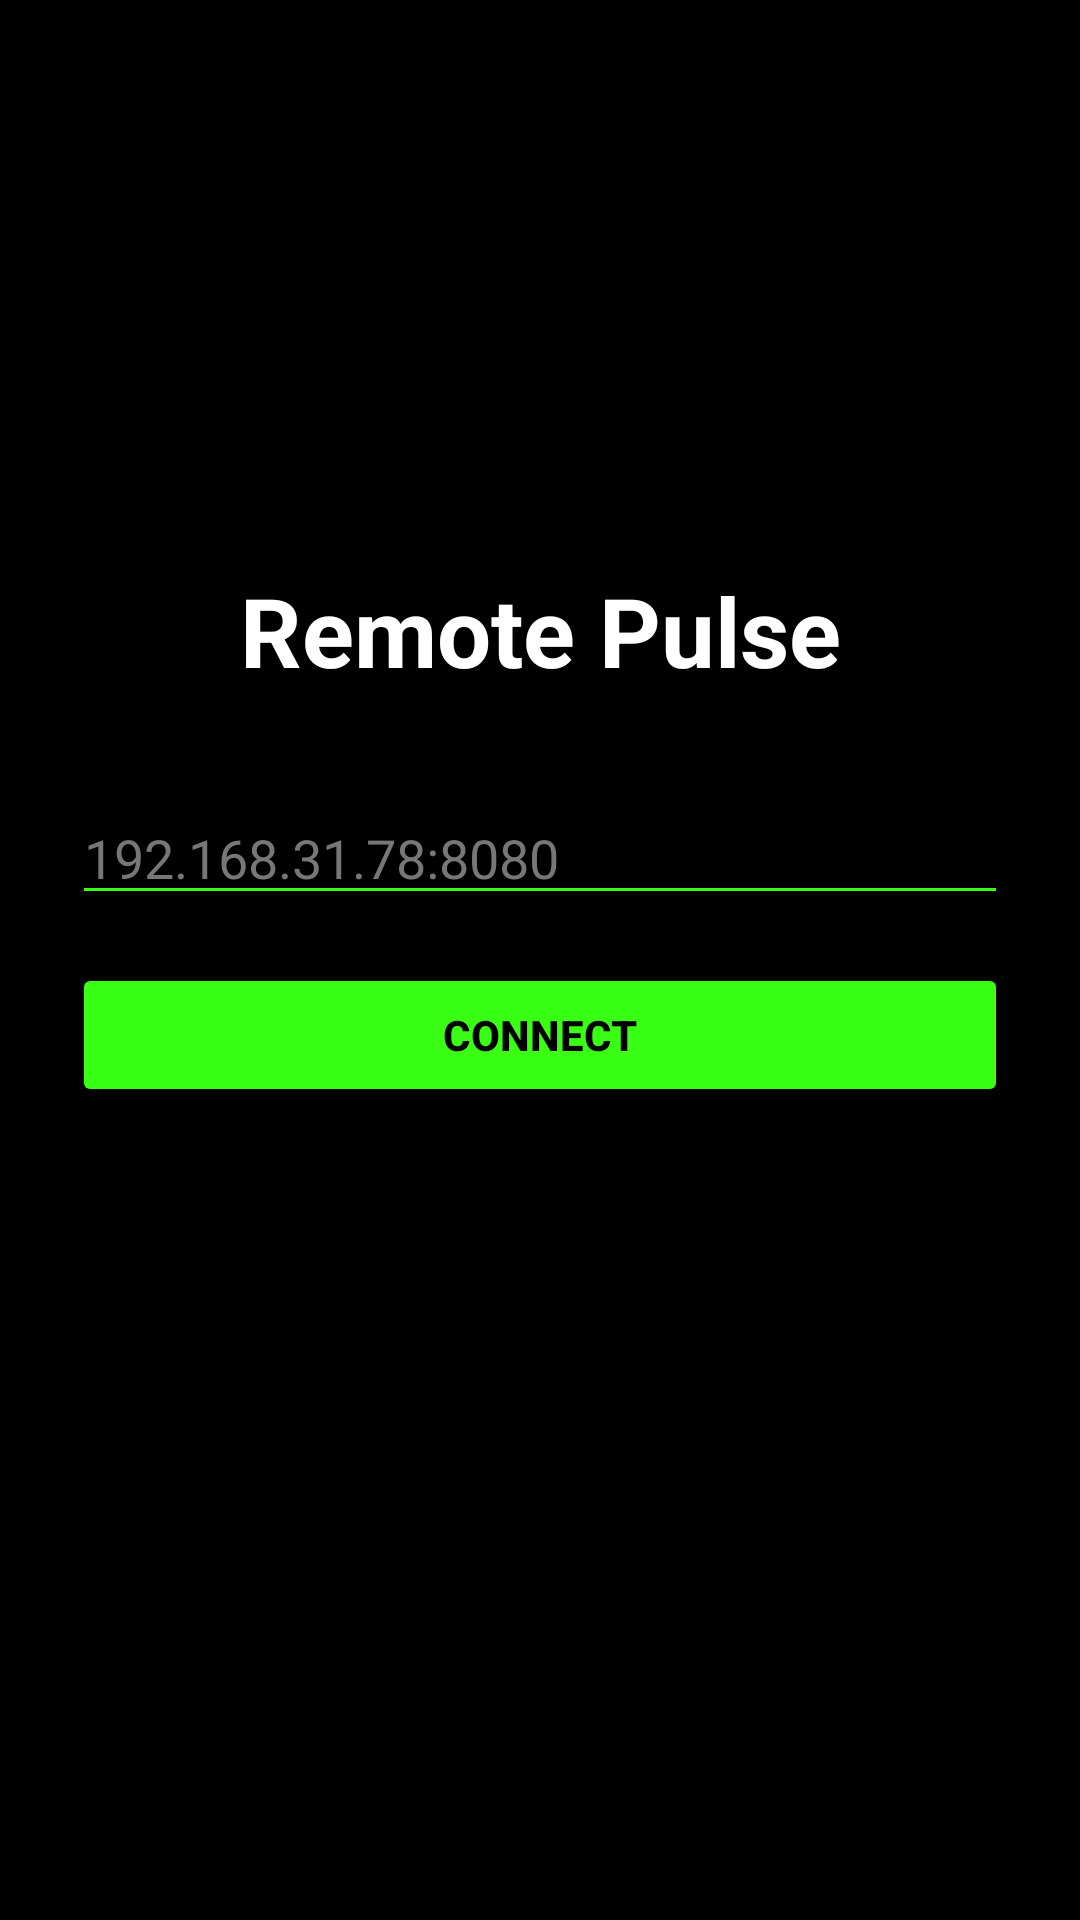

Android layout source for this screen:
<!-- AndroidManifest.xml: application theme Theme.RemotePulse -->
<!-- res/layout/activity_main.xml -->
<?xml version="1.0" encoding="utf-8"?>
<androidx.constraintlayout.widget.ConstraintLayout
    xmlns:android="http://schemas.android.com/apk/res/android"
    xmlns:app="http://schemas.android.com/apk/res-auto"
    xmlns:tools="http://schemas.android.com/tools"

    android:id="@+id/main"
    android:layout_width="match_parent"
    android:layout_height="match_parent"

    android:background="#000000"
    android:padding="24dp"

    tools:context=".MainActivity">

    
    <TextView
        android:id="@+id/titleText"
        android:layout_width="wrap_content"
        android:layout_height="wrap_content"
        android:text="Remote Pulse"
        android:textColor="#FFFFFF"
        android:textSize="32sp"
        android:textStyle="bold"
        app:layout_constraintBottom_toTopOf="@id/serverAddressInput"
        app:layout_constraintEnd_toEndOf="parent"
        app:layout_constraintStart_toStartOf="parent"
        app:layout_constraintTop_toTopOf="parent"
        app:layout_constraintVertical_chainStyle="packed"
        app:layout_constraintVertical_bias="0.40" />


    
    <EditText
        android:id="@+id/serverAddressInput"
        android:layout_width="0dp"
        android:layout_height="wrap_content"
        android:layout_marginTop="32dp"
        android:hint="192.168.31.78:8080"
        android:inputType="textUri"
        android:singleLine="true"
        android:textColor="#FFFFFF"
        android:textColorHint="#777777"
        android:backgroundTint="#39FF14"
        app:layout_constraintBottom_toTopOf="@id/connectButton"
        app:layout_constraintEnd_toEndOf="parent"
        app:layout_constraintStart_toStartOf="parent"
        app:layout_constraintTop_toBottomOf="@id/titleText" />


    
    <Button
        android:id="@+id/connectButton"
        android:layout_width="0dp"
        android:layout_height="wrap_content"
        android:layout_marginTop="16dp"
        android:text="Connect"
        android:textColor="#000000"
        android:textStyle="bold"
        android:backgroundTint="#39FF14"
        app:layout_constraintBottom_toBottomOf="parent"
        app:layout_constraintEnd_toEndOf="parent"
        app:layout_constraintStart_toStartOf="parent"
        app:layout_constraintTop_toBottomOf="@id/serverAddressInput" />

</androidx.constraintlayout.widget.ConstraintLayout>
<!-- resources referenced by this layout -->
<resources>
  <style name="Theme.RemotePulse" parent="Base.Theme.RemotePulse" />
  <style name="Base.Theme.RemotePulse" parent="Theme.Material3.DayNight.NoActionBar">
          
          
      </style>
</resources>
